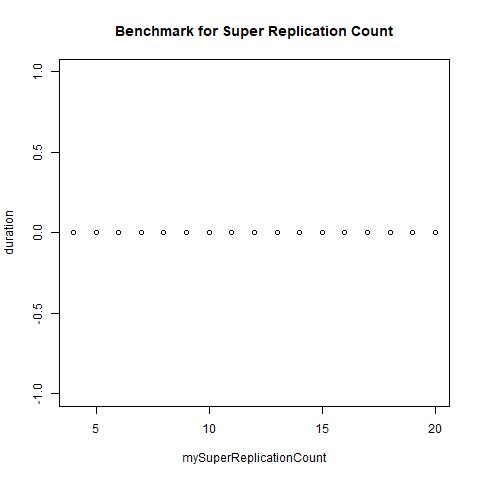

The table this chart was drawn from, first rows:
, mySuperReplicationCount, duration
1, 4, 0
2, 5, 0
3, 6, 0
4, 7, 0
5, 8, 0
6, 9, 0
7, 10, 0
8, 11, 0
9, 12, 0
10, 13, 0
11, 14, 0
12, 15, 0
13, 16, 0
14, 17, 0
15, 18, 0
16, 19, 0
17, 20, 0
